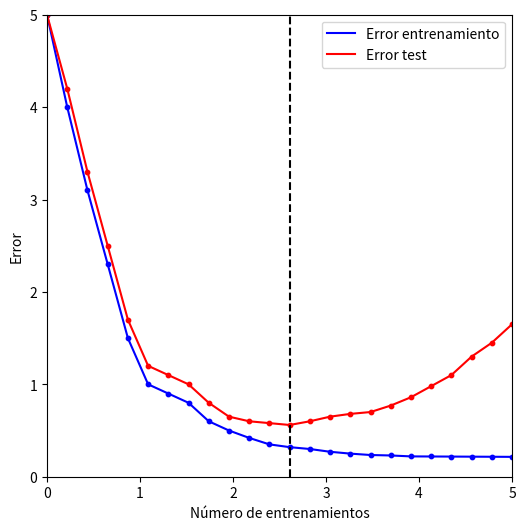

This figure's Python source:
import numpy as np
import matplotlib.pyplot as plt


def f(x):
    return np.sin(x)



x_ = np.linspace(0, 5, 24)

Error_train = [5,4,3.1,2.3,1.5,1,0.9,0.8,0.6,0.5,0.42,0.35,0.32,0.3,0.27,0.25,0.235,0.23,0.22,0.219,0.218,0.217,0.216,0.215]
Error_test = [5,4.2,3.3,2.5,1.7,1.2,1.1,1,0.8,0.65,0.6,0.58,0.56,0.6,0.65,0.68,0.7,0.77,0.86,0.98,1.1,1.3,1.45,1.65]

plt.figure(figsize=(6,6))
# plt.title('Función logística')
plt.plot(x_,Error_train, color='blue', label = 'Error entrenamiento')
plt.plot(x_,Error_test, color='red', label = 'Error test')
plt.scatter(x_,Error_train, color='blue', s=10)
plt.scatter(x_,Error_test, color='red', s=10)
plt.plot([x_[12],x_[12]],[0,8], '--', color='black')
plt.xlim((0,5))
plt.ylim((0,5))
plt.legend()
plt.ylabel('Error')
plt.xlabel('Número de entrenamientos')
# plt.savefig('Images/overfitting.png')
plt.show()
